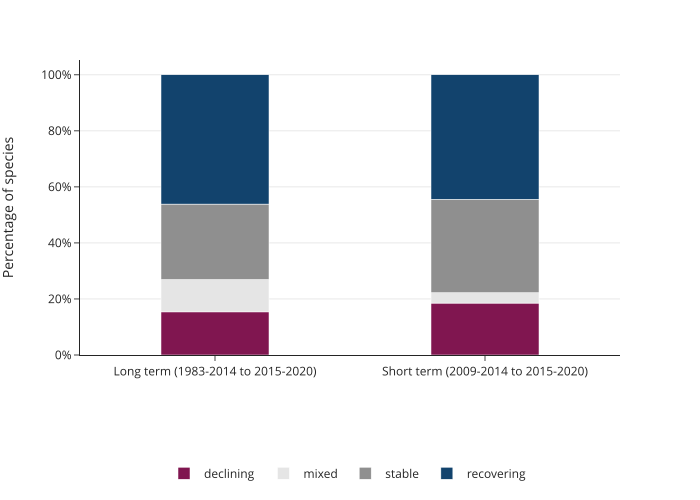

Source data for this figure (header and first rows):
time_period, assessment, percentage
Long term (1983-2014 to 2015-2020), declining, 15.38
Long term (1983-2014 to 2015-2020), mixed, 11.54
Long term (1983-2014 to 2015-2020), recovering, 46.15
Long term (1983-2014 to 2015-2020), stable, 26.92
Short term (2009-2014 to 2015-2020), declining, 18.52
Short term (2009-2014 to 2015-2020), mixed, 3.704
Short term (2009-2014 to 2015-2020), recovering, 44.44
Short term (2009-2014 to 2015-2020), stable, 33.33
